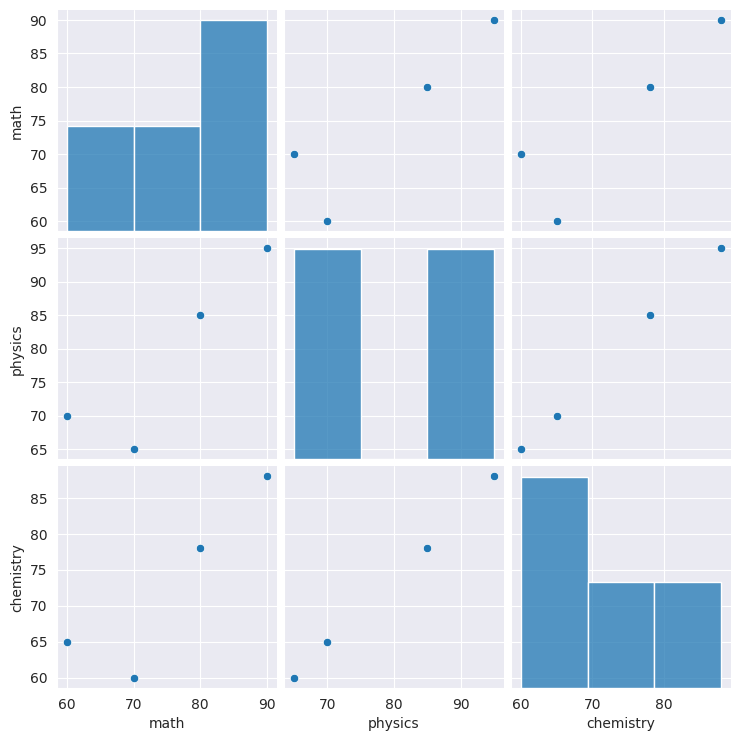

Write the Python code that produced this figure.
import seaborn as sns
import matplotlib.pyplot as plt
import pandas as pd

sns.set_style("darkgrid")

df = pd.DataFrame({
    "math": [80,70,90,60],
    "physics": [85,65,95,70],
    "chemistry": [78,60,88,65]
})

sns.pairplot(df)

plt.show()
